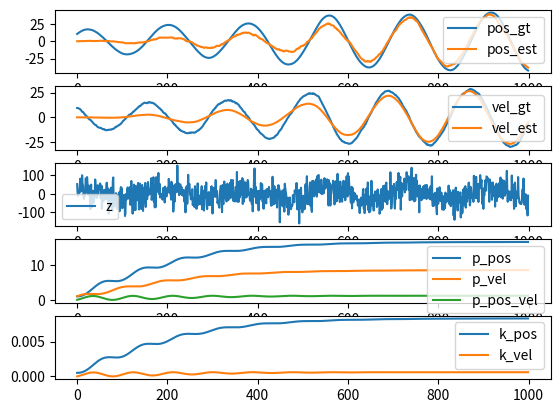

Write Python code to recreate this figure.
import numpy as np
from numpy.random import normal
from scipy.stats import multivariate_normal
from matplotlib import pyplot as plt
"""
x: state
P: state covariance
Q: state update covariance
R: measurement covariance (if we konw mean)
S: measurement covariance (if we use h@x as estimate of mean)
K: kalman gain
"""
random_gaussian = multivariate_normal.rvs  # just a renaming

# lists to store data
x_gt_seq = []
x_est_seq = []
z_seq = []

P_seq = []
K_seq = []

dt = 0.05  # timestep

# parameters (the discretization here is first order and can be improved)
F = np.array([[1, dt],
              [-0.5*dt, 1]])

Q = np.array([[0, 0],
              [0, 1**2*dt]])

H = np.array([[1, 0]])
R = np.array([[10**2/dt]])

# initial states
x_gt = np.array([10, 10])

x_est = np.array([0, 0])
P_est = np.diag([1, 1])

for i in range(1000):
    x_gt = F @ x_gt + random_gaussian(np.array([0, 0]), Q)  # true position

    z = H @ x_gt + random_gaussian(0, R)  # measurement

    x_pred = F @ x_est  # predicted state estimate
    P_pred = F @ P_est @ F.T + Q  # predicted estimate covariance

    z_pred = H @ x_pred  # predicted measurement
    innovation = z - z_pred  # innovation

    # Innovation covariance (same as predicted measurement covariance)
    S = H @ P_est @ H.T + R
    K = P_est @ H.T @ np.linalg.inv(S)

    x_est = x_pred + K @ innovation
    P_est = (np.eye(2) - K @ H) @ P_pred

    x_gt_seq.append(x_gt)
    x_est_seq.append(x_est)
    z_seq.append(z)
    P_seq.append(P_est)
    K_seq.append(K)

fig, ax = plt.subplots(5, 1)
ax[0].plot([x[0] for x in x_gt_seq], label='pos_gt')
ax[0].plot([x[0] for x in x_est_seq], label='pos_est')
ax[1].plot([x[1] for x in x_gt_seq], label='vel_gt')
ax[1].plot([x[1] for x in x_est_seq], label='vel_est')

ax[2].plot([z[0] for z in z_seq], label='z')

ax[3].plot([P[0, 0] for P in P_seq], label='p_pos')
ax[3].plot([P[1, 1] for P in P_seq], label='p_vel')
ax[3].plot([P[1, 0] for P in P_seq], label='p_pos_vel')

ax[4].plot([K[0] for K in K_seq], label='k_pos')
ax[4].plot([K[1] for K in K_seq], label='k_vel')

for a in ax:
    a.legend()
plt.show(block=True)
